5-way image classification set "dataset" from GitHub (Aayushi017005/Multi-Class-Animal-Image-Classification); label vocabulary: butterfly, cat, dog, elephant, horse.

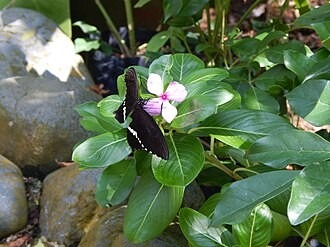
Label: butterfly

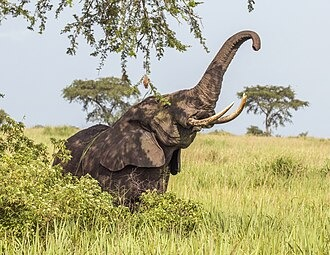
Label: elephant

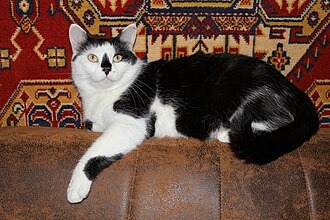
Label: cat

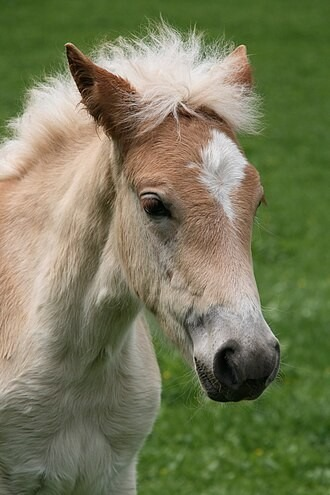
Label: horse

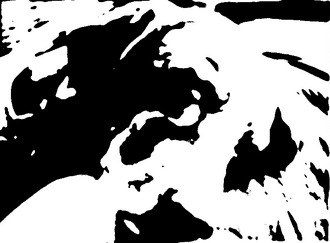
Label: dog

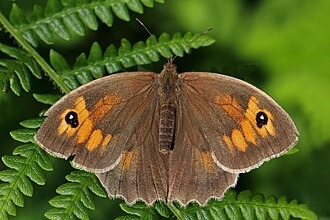
Label: butterfly
